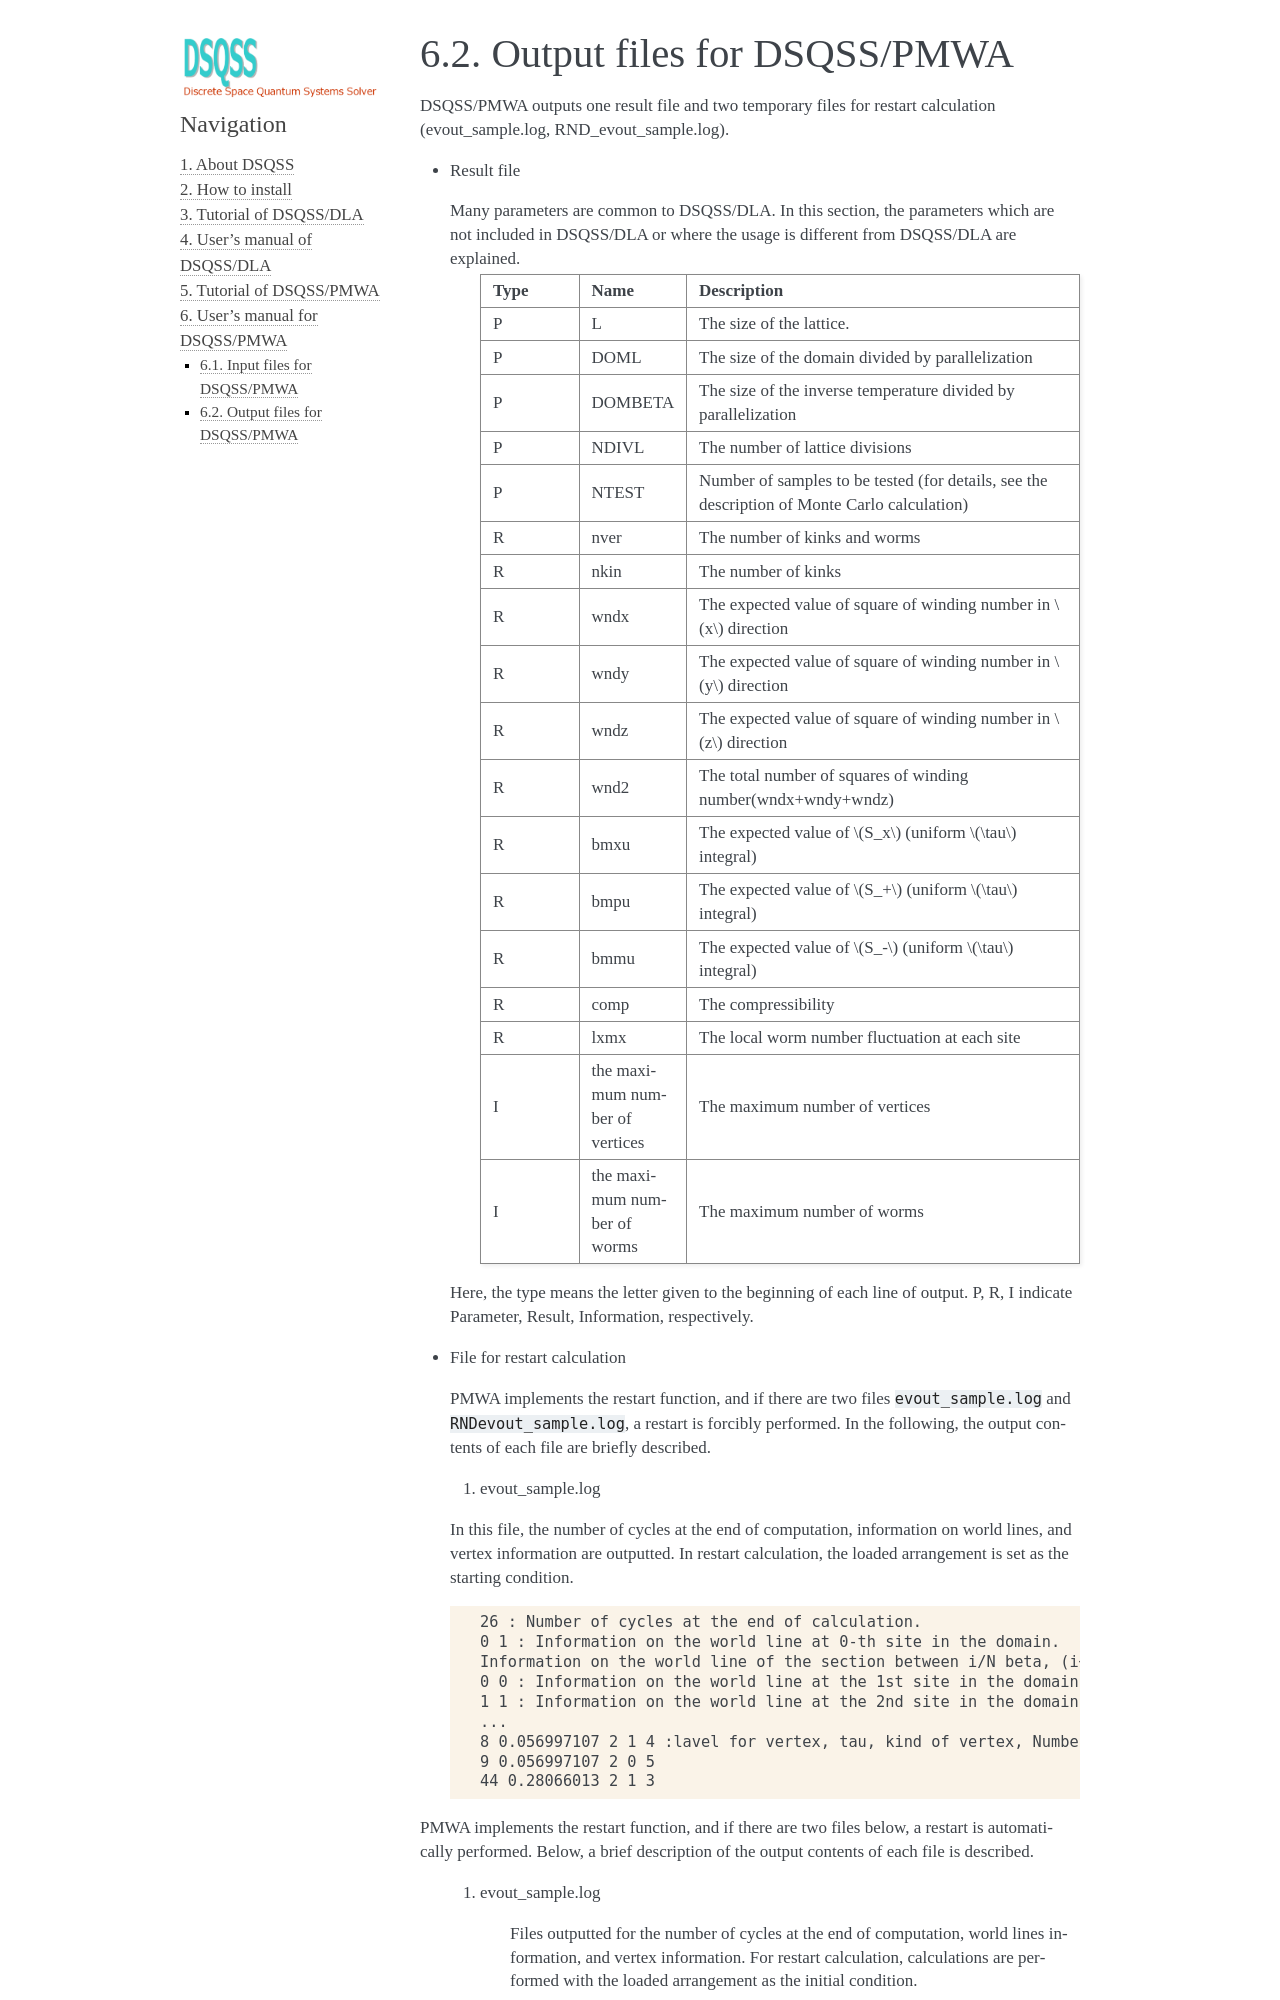

repository: issp-center-dev/dsqss · page: manual/develop/en/pmwa/tutorial/output_file.html · generator: sphinx

.. -*- coding: utf-8 -*-
.. highlight:: none

Output files for DSQSS/PMWA
==============================

DSQSS/PMWA outputs one result file and two temporary files for restart calculation (evout_sample.log, RND_evout_sample.log).

- Result file

  Many parameters are common to DSQSS/DLA. In this section, the parameters which are not included in DSQSS/DLA or where the usage is different from DSQSS/DLA are explained.
    .. csv-table::
     :header-rows: 1
     :widths: 1,1,4

     Type, Name, Description
     P, L, The size of the lattice.
     P, DOML, The size of the domain divided by parallelization
     P, DOMBETA, The size of the inverse temperature divided by parallelization
     P, NDIVL, The number of lattice divisions
     P, NTEST, "Number of samples to be tested (for details, see the description of Monte Carlo calculation)"
     R, nver, The number of kinks and worms
     R, nkin, The number of kinks
     R, wndx, The expected value of square of winding number in :math:`x` direction
     R, wndy, The expected value of square of winding number in :math:`y` direction
     R, wndz, The expected value of square of winding number in :math:`z` direction
     R, wnd2, The total number of squares of winding number(wndx+wndy+wndz)
     R, bmxu, The expected value of :math:`S_x` (uniform :math:`\tau` integral)
     R, bmpu, The expected value of :math:`S_+` (uniform :math:`\tau` integral)
     R, bmmu, The expected value of :math:`S_-` (uniform :math:`\tau` integral)
     R, comp, The compressibility
     R, lxmx, The local worm number fluctuation at each site
     I, the maximum number of vertices, The maximum number of vertices
     I, the maximum number of worms, The maximum number of worms

  Here, the type means the letter given to the beginning of each line of output. P, R, I indicate Parameter, Result, Information, respectively.

- File for restart calculation

  PMWA implements the restart function, and if there are two files ``evout_sample.log`` and ``RNDevout_sample.log``, a restart is forcibly performed.
  In the following, the output contents of each file are briefly described.
	
  1. evout_sample.log
    
  In this file, the number of cycles at the end of computation, information on world lines, and vertex information are outputted.
  In restart calculation, the loaded arrangement is set as the starting condition.

  ::
  
    26 : Number of cycles at the end of calculation.
    0 1 : Information on the world line at 0-th site in the domain.
    Information on the world line of the section between i/N beta, (i+1)/N beta; 0: down, 1: up
    0 0 : Information on the world line at the 1st site in the domain.
    1 1 : Information on the world line at the 2nd site in the domain.
    ...
    8 0.056997107 2 1 4 :lavel for vertex, tau, kind of vertex, Number of world lines, Bond number
    9 0.056997107 2 0 5
    44 0.28066013 2 1 3
